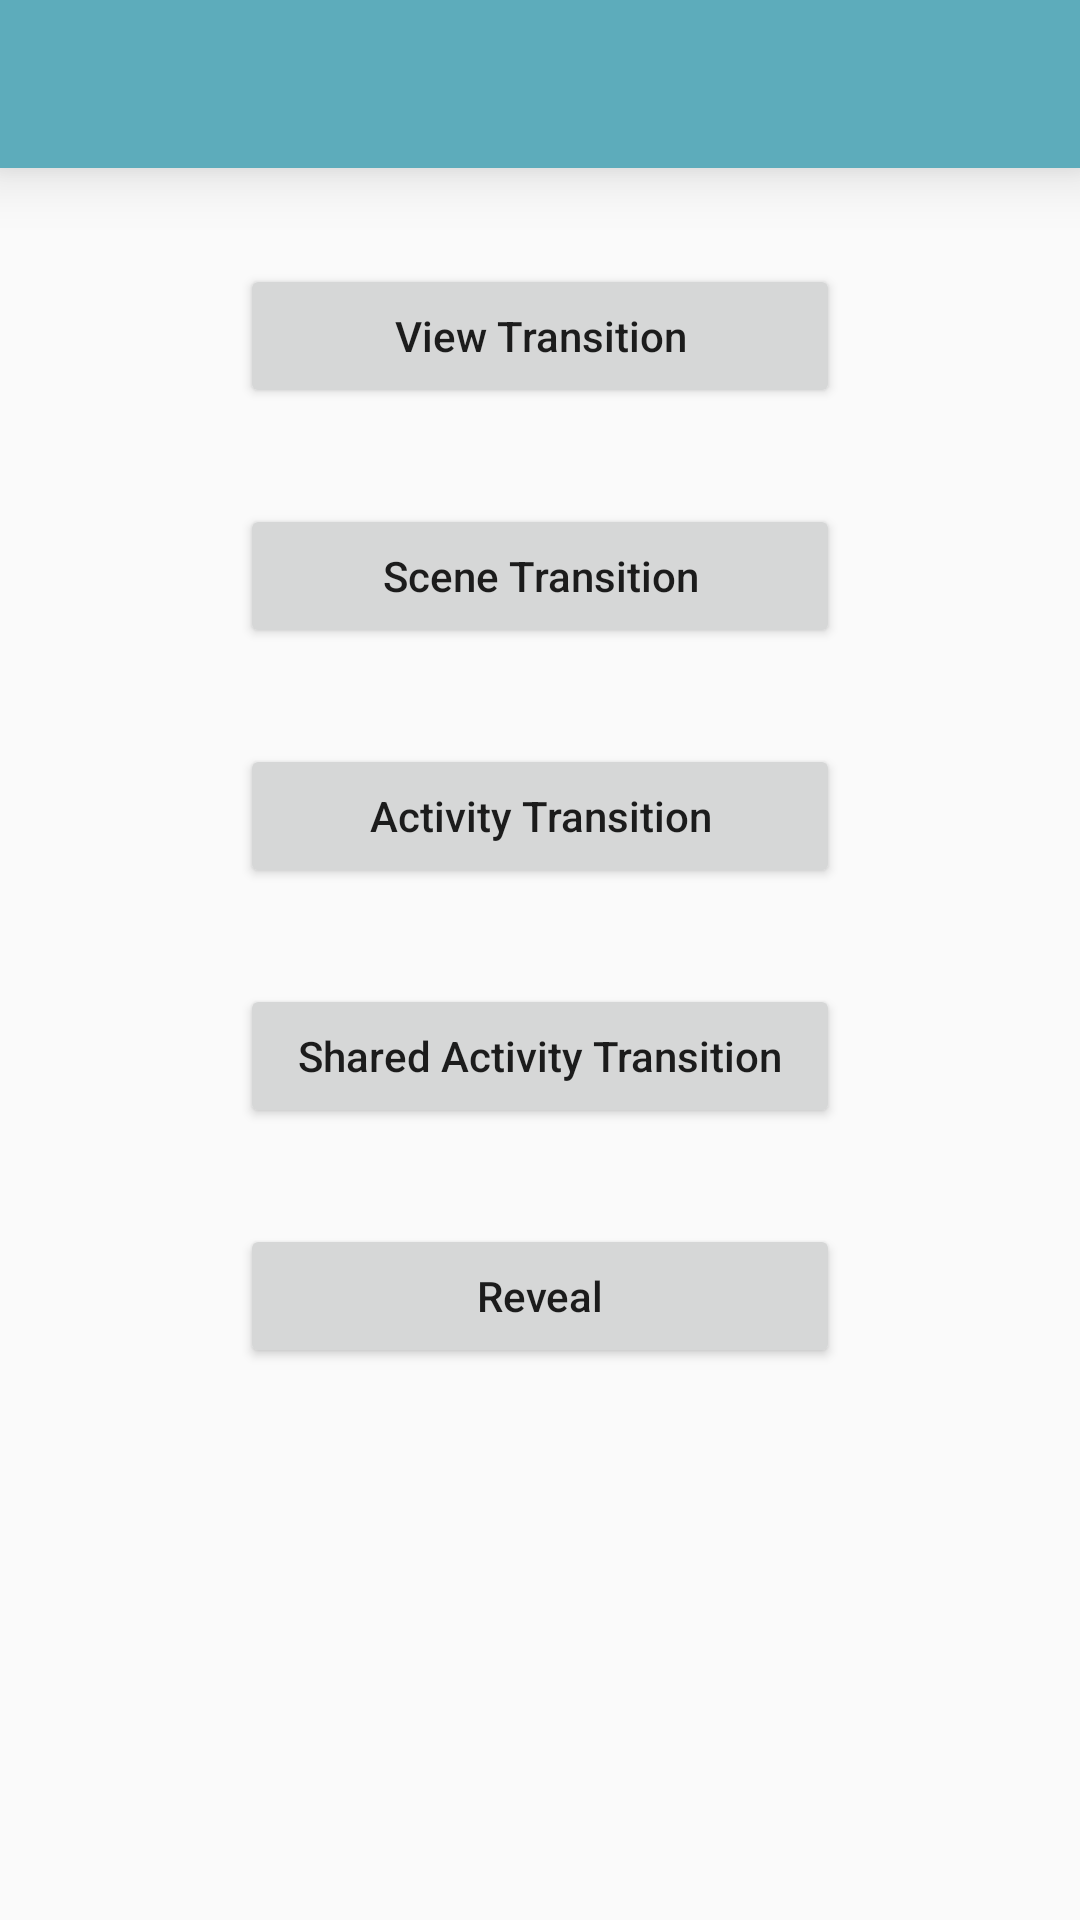

The Android layout XML behind this screen, and the referenced resources:
<!-- AndroidManifest.xml: application theme AppTheme -->
<!-- res/layout/activity_main.xml -->
<RelativeLayout xmlns:android="http://schemas.android.com/apk/res/android"
    xmlns:tools="http://schemas.android.com/tools" android:layout_width="match_parent"
    android:layout_height="match_parent"
    tools:context="com.shyam.playrevealanimation.MainActivity">

    <include
        layout="@layout/toolbar"
        android:id="@+id/toolbar"
        />

    <LinearLayout
        android:layout_margin="@dimen/activity_horizontal_margin"
        android:gravity="center_horizontal"
        android:layout_below="@id/toolbar"
        android:orientation="vertical"
        android:layout_width="match_parent"
        android:layout_height="wrap_content">

        <Button
            android:layout_margin="@dimen/activity_horizontal_margin"
            android:layout_width="200dp"
            android:layout_height="wrap_content"
            android:text="View Transition"
            android:textAllCaps="false"
            android:id="@+id/viewTransition" />

        <Button
            android:layout_margin="@dimen/activity_horizontal_margin"
            android:layout_width="200dp"
            android:layout_height="wrap_content"
            android:text="Scene Transition"
            android:textAllCaps="false"
            android:id="@+id/sceneTransition1"/>

        <Button
            android:layout_margin="@dimen/activity_horizontal_margin"
            android:layout_width="200dp"
            android:layout_height="wrap_content"
            android:text="Activity Transition"
            android:textAllCaps="false"
            android:id="@+id/activityTransition" />

        <Button
            android:layout_margin="@dimen/activity_horizontal_margin"
            android:layout_width="200dp"
            android:layout_height="wrap_content"
            android:text="Shared Activity Transition"
            android:textAllCaps="false"
            android:id="@+id/sharedActivityTransition"/>

        <Button
            android:layout_margin="@dimen/activity_horizontal_margin"
            android:layout_width="200dp"
            android:layout_height="wrap_content"
            android:text="Reveal"
            android:id="@+id/reveal"
            android:textAllCaps="false" />
    </LinearLayout>

</RelativeLayout>
<!-- res/layout/toolbar.xml (included above) -->
<?xml version="1.0" encoding="utf-8"?>
<android.support.v7.widget.Toolbar xmlns:android="http://schemas.android.com/apk/res/android"
    android:layout_width="match_parent"
    android:layout_height="wrap_content"
    xmlns:app="http://schemas.android.com/apk/res-auto"
    app:titleTextColor="@color/cardview_dark_background"
    android:background="@color/colorPrimary"
    android:theme="@style/ThemeOverlay.AppCompat.Dark"
    android:elevation="12dp"

    >

</android.support.v7.widget.Toolbar>
<!-- resources referenced by this layout -->
<resources>
  <color name="colorPrimary">#ff5dacbb</color>
  <dimen name="activity_horizontal_margin">16dp</dimen>
  <style name="AppTheme" parent="Theme.AppCompat.Light.NoActionBar">
          <item name="colorPrimary">@color/colorPrimary</item>
          <item name="colorPrimaryDark">@color/colorPrimaryDark</item>
  
  
          
          <item name="android:windowContentTransitions">true</item>
  
          <item name="android:windowExitTransition">@transition/explode</item>
          <item name="android:windowEnterTransition">@transition/explode</item>
      </style>
  <color name="colorPrimaryDark">#3e6f7d</color>
</resources>
